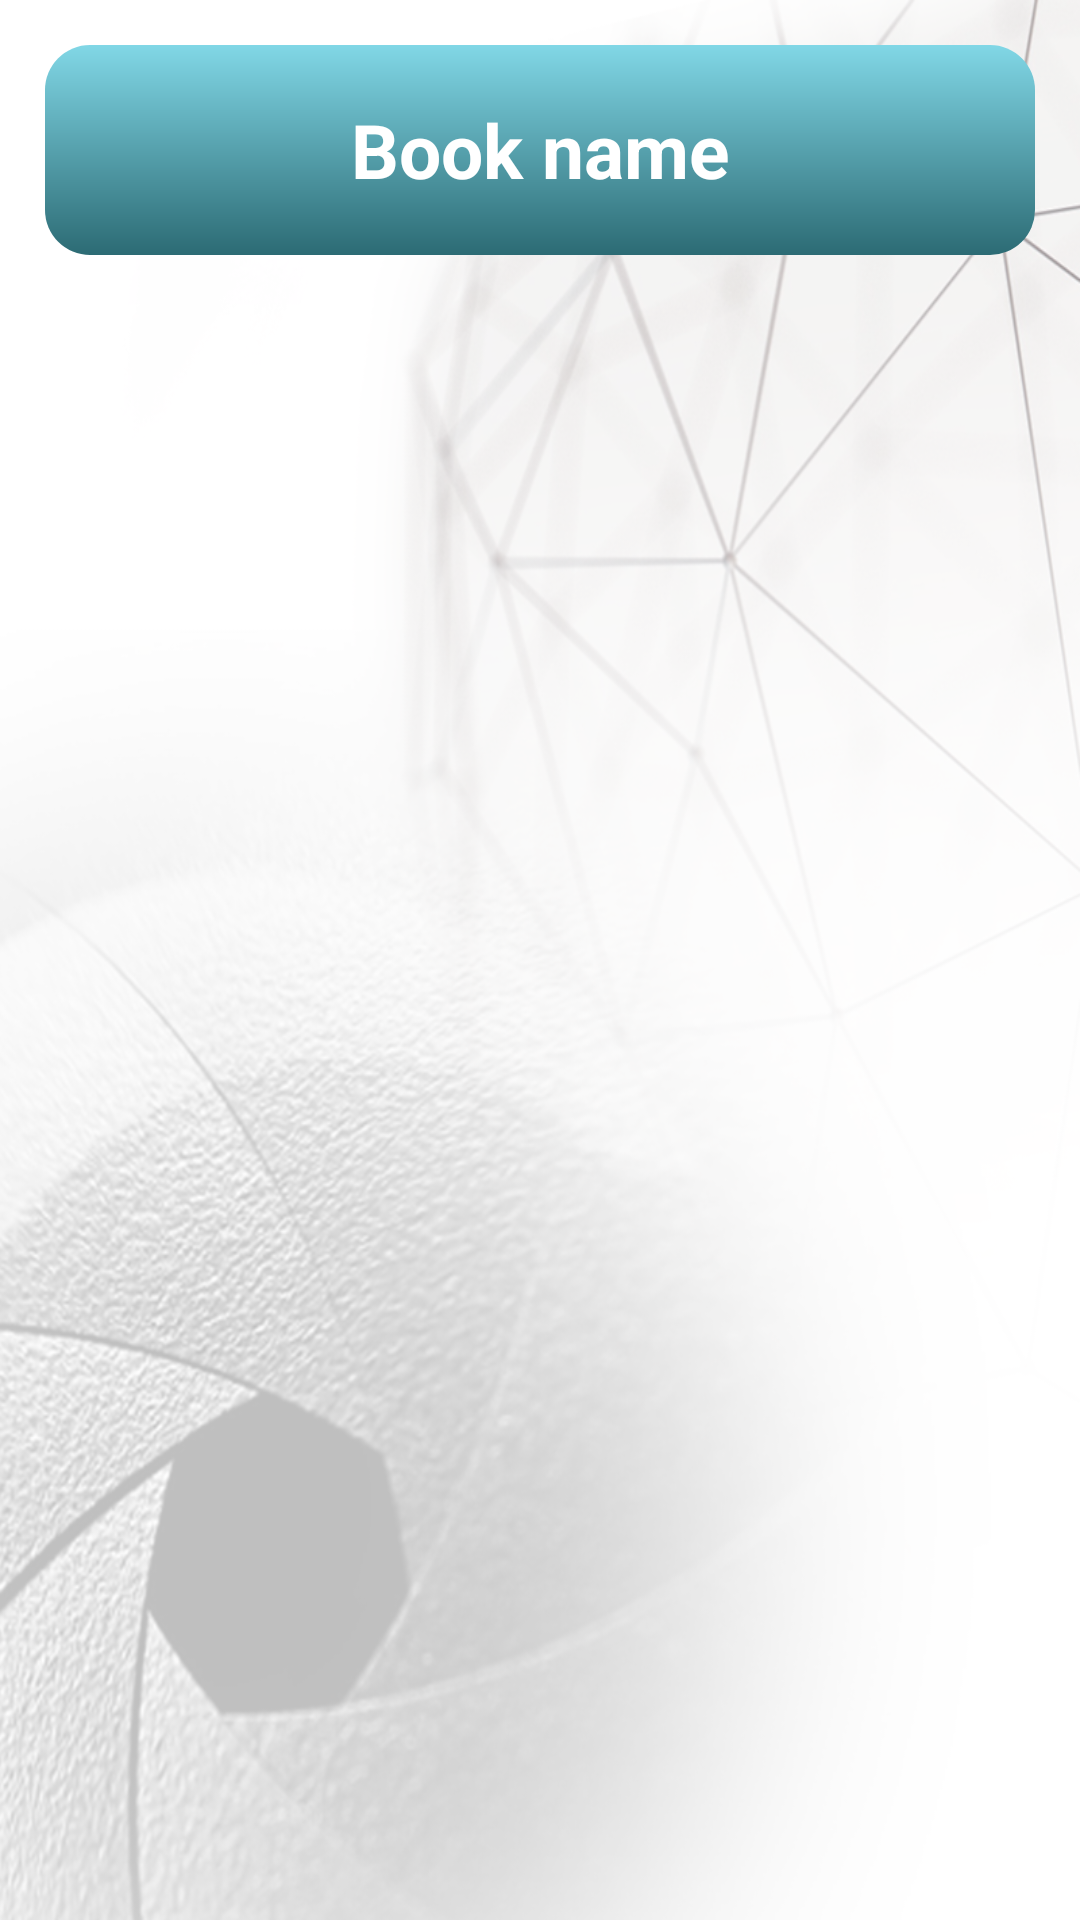

Write the Android layout XML for this screen, with the resource values it uses.
<!-- AndroidManifest.xml: application theme AppTheme -->
<!-- res/layout/activity_book_name.xml -->
<?xml version="1.0" encoding="utf-8"?>
<LinearLayout xmlns:android="http://schemas.android.com/apk/res/android"
    android:layout_width="match_parent"
    android:layout_height="match_parent"
    android:background="@drawable/background"
    android:padding="5dp"
    android:orientation="vertical">

    <LinearLayout
        android:id="@+id/Lnr_Bg"
        android:layout_width="match_parent"
        android:layout_height="match_parent"
        android:orientation="vertical">

        <LinearLayout
            android:layout_width="match_parent"
            android:layout_height="90dp"
            android:layout_gravity="center"
            android:padding="10dp">

            <LinearLayout
                android:layout_width="match_parent"
                android:layout_height="match_parent"
                android:layout_gravity="center"
                android:background="@drawable/button_design_background"
                android:orientation="vertical">

                <TextView
                    android:id="@+id/Title_Sub_Chap"
                    android:layout_width="match_parent"
                    android:layout_height="match_parent"
                    android:gravity="center"
                    android:text="Book name"
                    android:textColor="#ffffff"
                    android:textSize="25dp"
                    android:textStyle="bold" />

            </LinearLayout>

        </LinearLayout>

        <LinearLayout
            android:layout_width="match_parent"
            android:layout_height="match_parent"
            android:layout_weight=".12"
            android:orientation="vertical">

            <LinearLayout
                android:layout_width="match_parent"
                android:layout_height="match_parent"
                android:orientation="horizontal">

                <GridView
                    android:id="@+id/Gv_bookcat"
                    android:layout_width="wrap_content"
                    android:layout_height="wrap_content"
                    android:layout_marginLeft="10dp"
                    android:layout_marginTop="20dp"
                    android:layout_marginRight="10dp"
                    android:layout_marginBottom="10dp"
                    android:horizontalSpacing="15dp"
                    android:numColumns="2"
                    android:scrollbars="none"
                    android:verticalSpacing="15dp">

                </GridView>

            </LinearLayout>
        </LinearLayout>

    </LinearLayout>

</LinearLayout>
<!-- resources referenced by this layout -->
<resources>
  <!-- drawable background: png bitmap (drawable, 350770 bytes) -->
  <!-- drawable button_design_background (drawable) -->
  <?xml version="1.0" encoding="utf-8"?>
  <shape xmlns:android="http://schemas.android.com/apk/res/android" android:shape="rectangle">
      <solid android:color="#3F929A"/>
      <gradient
          android:startColor="#81d7e6"
          android:endColor="#2c6b74"
          android:angle="270"/>
  
  
  
  
  
  
  
  
      <corners android:radius= "15dp" />
  </shape>
  <style name="AppTheme" parent="Theme.AppCompat.Light.NoActionBar">
          <item name="android:windowNoTitle">true</item>
          <item name="android:windowActionBar">false</item>
          <item name="android:windowFullscreen">true</item>
          <item name="android:windowContentOverlay">@null</item>
      </style>
</resources>
